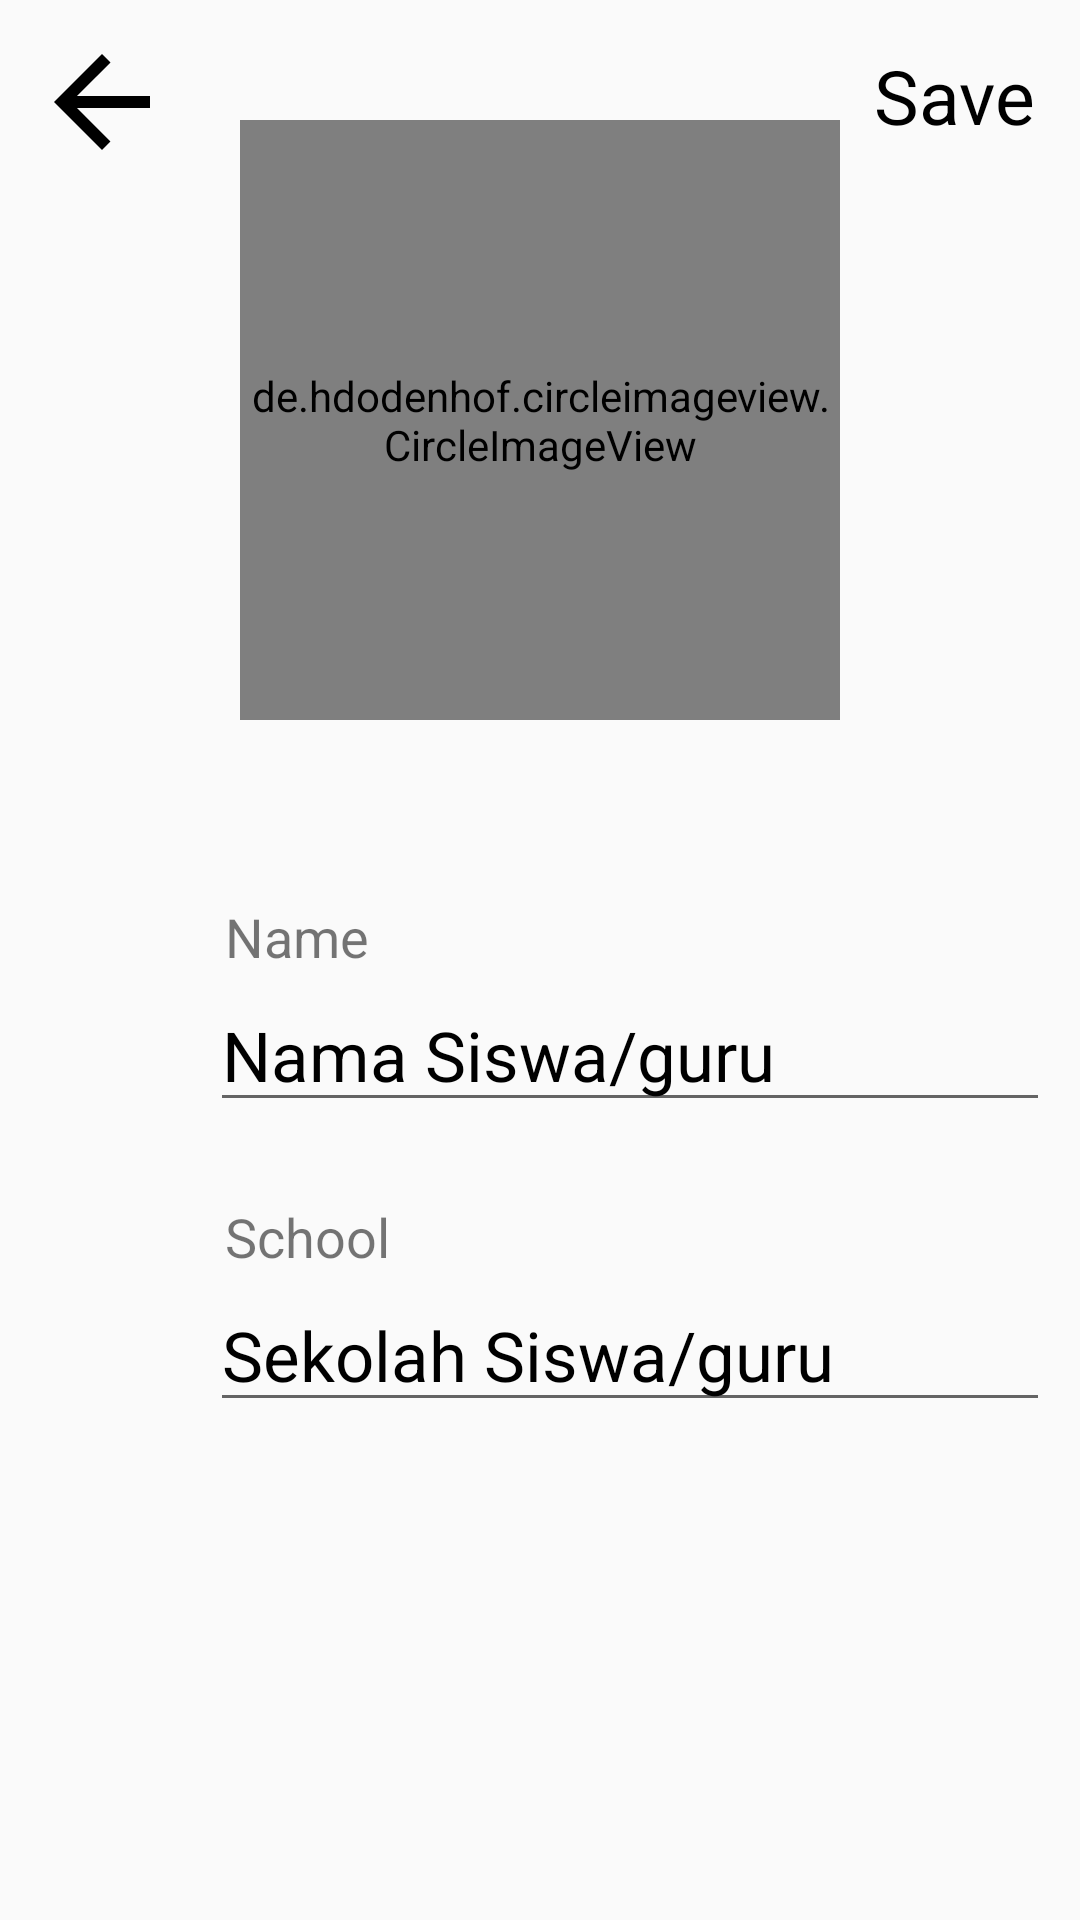

Write the Android layout XML for this screen, with the resource values it uses.
<!-- AndroidManifest.xml: application theme AppTheme -->
<!-- res/layout/edit_profiles.xml -->
<?xml version="1.0" encoding="utf-8"?>
<RelativeLayout xmlns:android="http://schemas.android.com/apk/res/android"
        android:layout_width="match_parent"
        android:layout_height="match_parent"
        xmlns:app="http://schemas.android.com/apk/res-auto">

    <de.hdodenhof.circleimageview.CircleImageView
            android:layout_width="200dp"
            android:layout_height="200dp"
            android:layout_centerInParent="true"
            android:layout_alignParentTop="true"
            android:id="@+id/profil"
            android:src="@drawable/logo2"
            android:layout_marginTop="40dp"/>

    <TextView
            android:layout_width="wrap_content"
            android:layout_height="wrap_content"
            android:text="Name"
            android:textSize="18sp"
            android:layout_marginTop="300dp"
            android:layout_marginLeft="75dp"
            android:gravity="start"
            android:id="@+id/jeneng"/>

    <EditText
            android:layout_width="280dp"
            android:layout_height="wrap_content"
            android:layout_alignBottom="@+id/jeneng"
            android:id="@+id/ednama"
            android:layout_marginBottom="-50dp"
            android:text="Nama Siswa/guru"
            android:textSize="23sp"
            android:layout_marginLeft="70dp"
            android:textColor="@color/hitam"/>

    <TextView
            android:layout_width="wrap_content"
            android:layout_height="wrap_content"
            android:layout_marginLeft="75dp"
            android:text="School"
            android:textSize="18sp"
            android:layout_marginTop="400dp"
            android:gravity="start"
            android:id="@+id/sekola"/>

    <EditText
            android:layout_width="280dp"
            android:layout_height="wrap_content"
            android:layout_alignBottom="@+id/sekola"
            android:id="@+id/edschool"
            android:layout_marginBottom="-50dp"
            android:text="Sekolah Siswa/guru"
            android:textSize="23sp"
            android:layout_marginLeft="70dp"
            android:textColor="@color/hitam"/>

    <ImageButton
            android:layout_width="40dp"
            android:layout_height="40dp"
            android:tint="@color/hitam"
            android:background="@drawable/arrow_kembali"
            android:layout_marginTop="10dp"
            android:layout_marginLeft="10dp"
            android:id="@+id/balik"/>

    <TextView
            android:layout_width="wrap_content"
            android:layout_height="wrap_content"
            android:text="Save"
            android:textSize="25sp"
            android:layout_alignParentRight="true"
            android:textColor="@color/hitam"
            android:layout_marginTop="15dp"
            android:layout_marginRight="15dp"
            android:id="@+id/save"
            android:clickable="false"/>

</RelativeLayout>
<!-- resources referenced by this layout -->
<resources>
  <color name="hitam">#000000</color>
  <!-- drawable arrow_kembali (drawable) -->
  <?xml version="1.0" encoding="utf-8"?>
  <selector xmlns:android="http://schemas.android.com/apk/res/android">
      
      <item
              android:drawable="@drawable/ic_arrow_back_black_24dp"
              android:state_pressed="true" />
  
      
      <item
              android:drawable="@drawable/ic_arrow_back_black_24dp"
              android:state_focused="true" />
  
      
      <item android:drawable="@drawable/ic_arrow_back_blackbig_24dp" />
  </selector>
  <style name="AppTheme" parent="Theme.AppCompat.Light.DarkActionBar">
          
          <item name="colorPrimary">@color/colorPrimary</item>
          <item name="colorPrimaryDark">@color/colorPrimaryDark</item>
          <item name="colorAccent">@color/colorAccent</item>
          <item name="windowNoTitle">true</item>
          <item name="windowActionBar">false</item>
      </style>
  <!-- drawable ic_arrow_back_black_24dp (drawable) -->
  <vector
          android:height="24dp"
          android:tint="#000000"
  
          android:viewportHeight="24.0"
          android:viewportWidth="24.0"
          android:width="24dp"
          xmlns:android="http://schemas.android.com/apk/res/android">
      <path
              android:fillColor="#FF000000"
              android:pathData="M20,11H7.83l5.59,-5.59L12,4l-8,8 8,8 1.41,-1.41L7.83,13H20v-2z"/>
  </vector>
  <!-- drawable ic_arrow_back_blackbig_24dp (drawable) -->
  <vector
          android:height="24dp"
          android:tint="#000000"
  
          android:viewportHeight="20.0"
          android:viewportWidth="20.0"
          android:width="24dp"
          xmlns:android="http://schemas.android.com/apk/res/android">
      <path
              android:fillColor="#FF000000"
              android:pathData="M20,11H7.83l5.59,-5.59L12,4l-8,8 8,8 1.41,-1.41L7.83,13H20v-2z"/>
  </vector>
  <color name="colorPrimary">#008577</color>
  <color name="colorPrimaryDark">#3661D8</color>
  <color name="colorAccent">#3661D8</color>
</resources>
